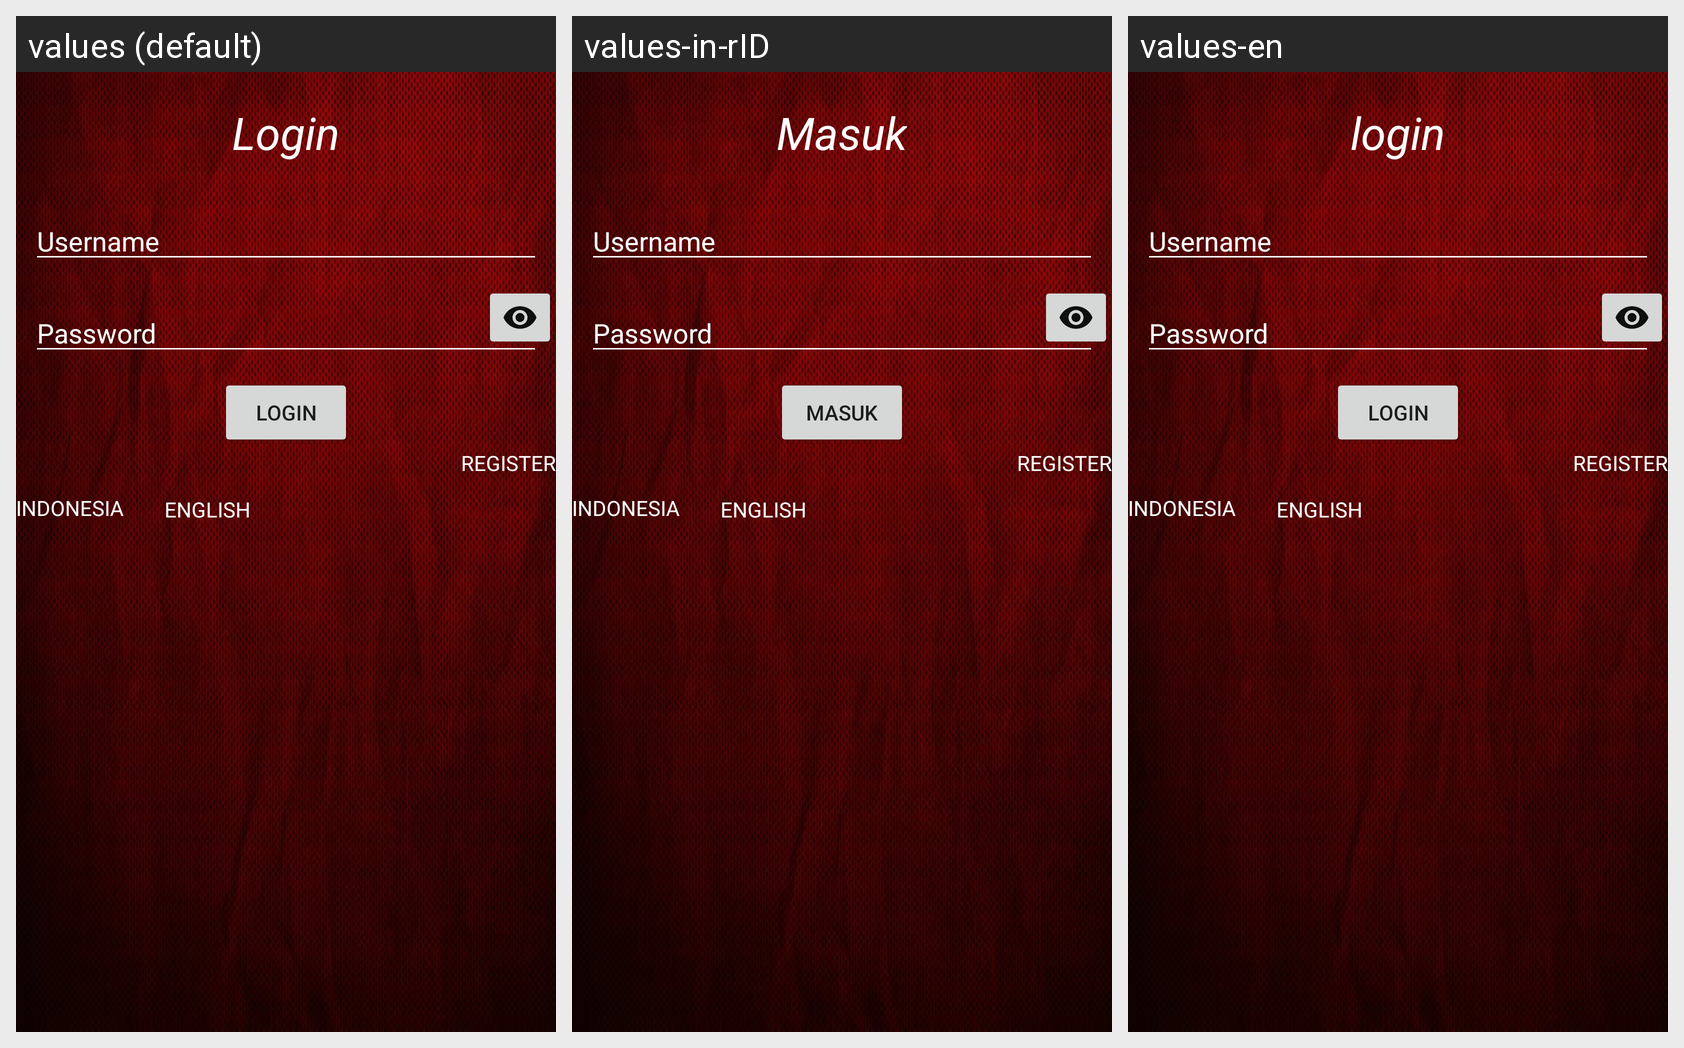

The same Android screen rendered under several of its app's locales, left to right. List the strings drawn on it with the default value and each locale's translation.
Android screen res/layout/fragment_login.xml rendered under 3 locales, left to right: values (default), values-in-rID, values-en. Device: Nexus 5 (rendered at 1080×1920; each locale shown at half size, 540×960, under a caption strip naming it); theme Theme.Challenge_Chapter5.
Strings drawn on this screen, with the default value and each locale's value (text and hints the layout hard-codes, and strings that could not be matched under every locale, appear in the picture but are not listed):

masuk_login
  values: Login
  values-in-rID: Masuk
  values-en: login

login
  values: Login
  values-in-rID: Masuk
  values-en: login
